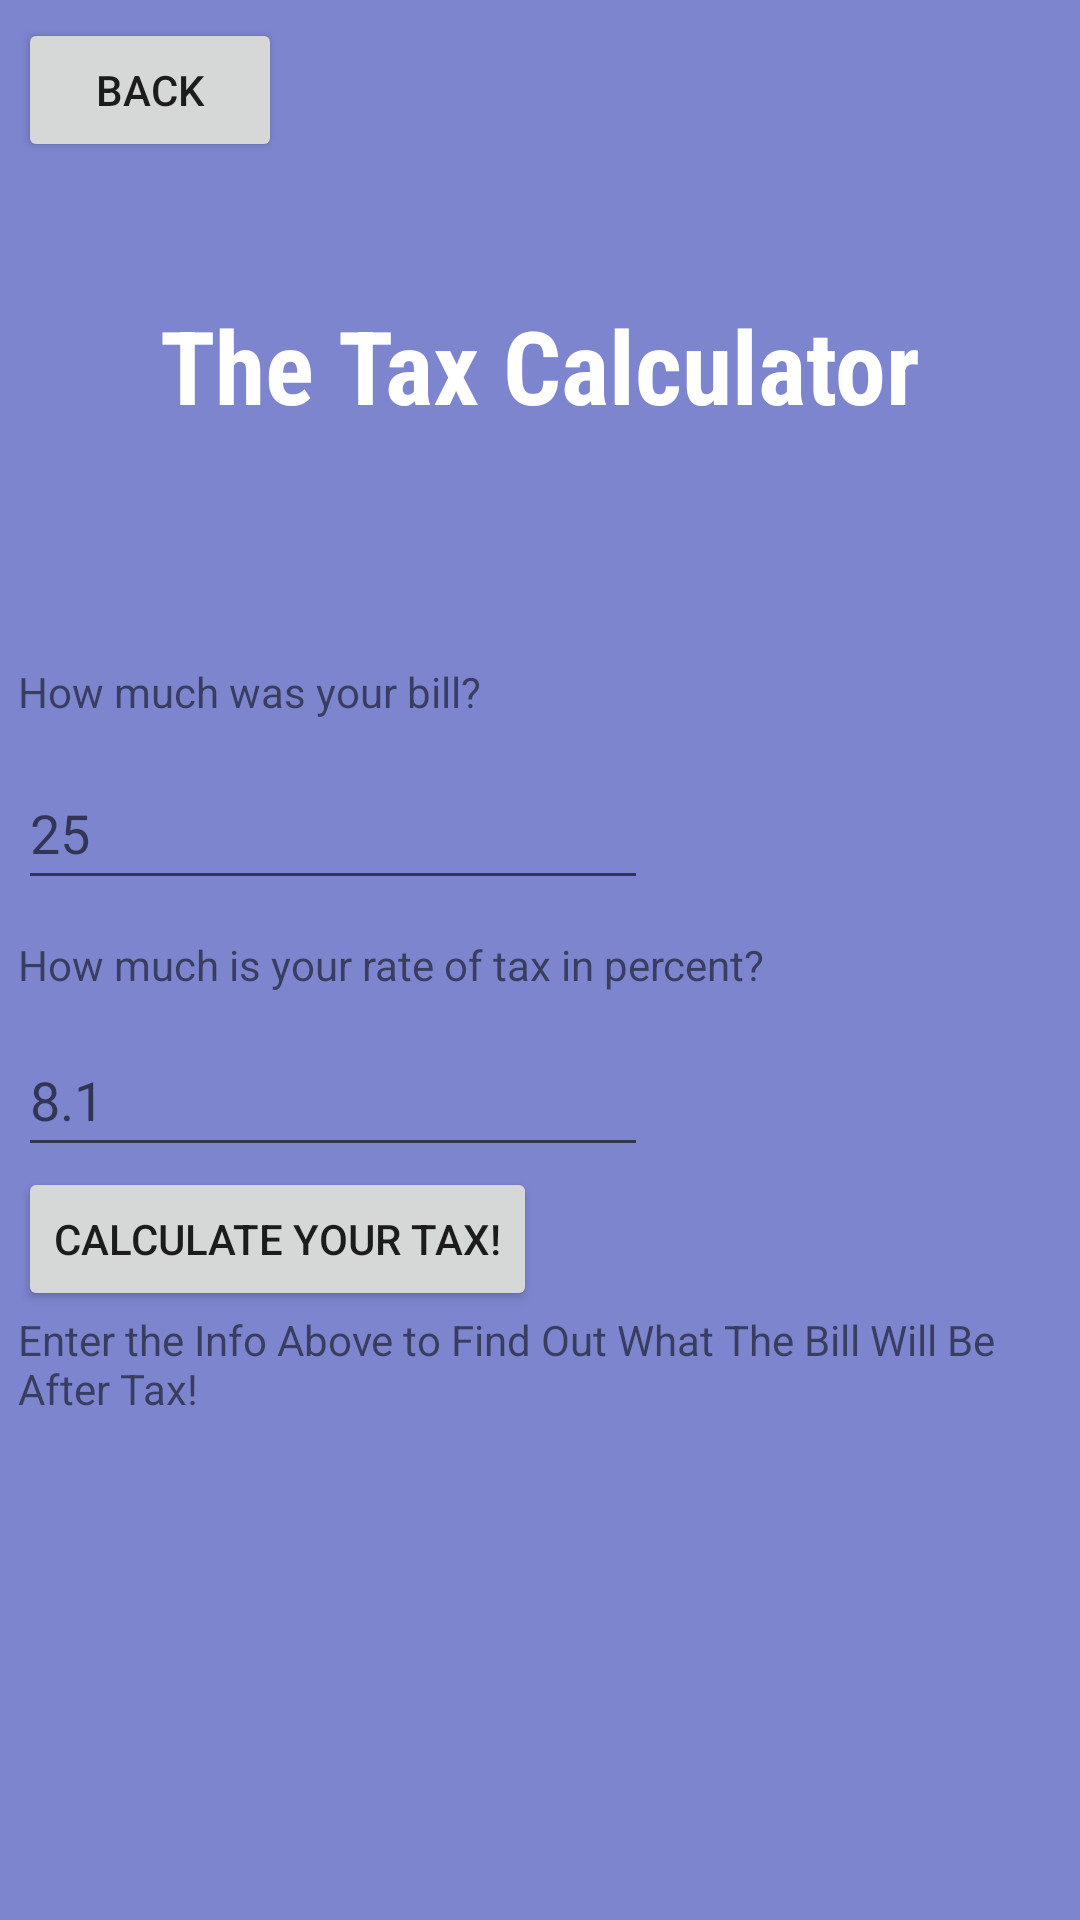

This screen was rendered from an Android layout file. Write that file and the resources it references.
<!-- AndroidManifest.xml: application theme Theme.UtilityCalculator -->
<!-- res/layout/activity_tax.xml -->
<?xml version="1.0" encoding="utf-8"?>
<RelativeLayout xmlns:android="http://schemas.android.com/apk/res/android"

    xmlns:tools="http://schemas.android.com/tools"
    android:id="@+id/activity_main"
    android:layout_width="match_parent"
    android:layout_height="match_parent"
    android:padding="6dp"
    tools:context=".tax"
    android:background="#7D85CF">

    <Button
        android:id="@+id/btn_back"
        android:layout_width="wrap_content"
        android:layout_height="48dp"
        android:maxWidth="24sp"
        android:text="@string/back" />

    <TextView
        android:id="@+id/taxText"
        android:layout_width="411dp"
        android:layout_height="117dp"
        android:layout_marginTop="45dp"
        android:fontFamily="sans-serif-condensed"
        android:text="@string/tax_name"
        android:textAlignment="center"
        android:textColor="#FFFFFF"
        android:textSize="34sp"
        android:textStyle="bold"
        android:layout_below="@id/btn_back"/>

    <TextView
        android:layout_marginTop="5dp"
        android:id="@+id/txt_taxBill"
        android:layout_width="wrap_content"
        android:layout_height="wrap_content"
        android:layout_row="0"
        android:layout_column="1"
        android:layout_gravity="center_horizontal"
        android:text="@string/tax_bill"
        android:textAlignment="center"
        android:layout_below="@id/taxText"
        />

    <EditText
        android:id="@+id/etxt_bill"
        android:layout_width="wrap_content"
        android:layout_height="wrap_content"
        android:layout_below="@id/txt_taxBill"
        android:layout_marginTop="12dp"
        android:ems="10"
        android:hint="@string/tax_bill_ex"
        android:inputType="textPersonName"
        android:minHeight="48dp" />

    <TextView
        android:id="@+id/txt_taxRate"
        android:layout_width="wrap_content"
        android:layout_height="wrap_content"
        android:layout_marginTop="12dp"
        android:text="@string/tax_taxRate"
        android:textAlignment="center"
        android:layout_below="@id/etxt_bill" />

    <EditText
        android:id="@+id/etxt_rate"
        android:layout_width="wrap_content"
        android:layout_height="wrap_content"
        android:layout_marginTop="10dp"
        android:ems="10"
        android:hint="@string/tax_tax_ex"
        android:inputType="textPersonName"
        android:minHeight="48dp"
        android:layout_below="@id/txt_taxRate" />

    <Button
        android:id="@+id/btn_taxCalc"
        android:layout_width="wrap_content"
        android:layout_height="wrap_content"
        android:text="@string/tax_calc"
        android:layout_below="@id/etxt_rate" />

    <TextView
        android:id="@+id/txt_calcText"
        android:layout_width="wrap_content"
        android:layout_height="wrap_content"
        android:text="@string/tax_final"
        android:layout_below="@id/btn_taxCalc"/>


</RelativeLayout>
<!-- resources referenced by this layout -->
<resources>
  <string name="back">Back </string>
  <string name="tax_bill"> How much was your bill? </string>
  <string name="tax_bill_ex"> 25 </string>
  <string name="tax_calc"> Calculate Your Tax! </string>
  <string name="tax_final"> Enter the Info Above to Find Out What The Bill Will Be After Tax! </string>
  <string name="tax_name">The Tax Calculator</string>
  <string name="tax_taxRate"> How much is your rate of tax in percent? </string>
  <string name="tax_tax_ex"> 8.1 </string>
  <style name="Theme.UtilityCalculator" parent="Theme.MaterialComponents.DayNight.DarkActionBar">
          
          <item name="colorPrimary">@color/purple_500</item>
          <item name="colorPrimaryVariant">@color/purple_700</item>
          <item name="colorOnPrimary">@color/white</item>
          
          <item name="colorSecondary">@color/teal_200</item>
          <item name="colorSecondaryVariant">@color/teal_700</item>
          <item name="colorOnSecondary">@color/black</item>
          
          <item name="android:statusBarColor">?attr/colorPrimaryVariant</item>
          
      </style>
  <!-- not gathered from this repository: default colours our renderer supplied (Android Studio template values) -->
  <color name="purple_500">#FF6200EE</color>
  <color name="purple_700">#FF3700B3</color>
  <color name="teal_200">#FF03DAC5</color>
  <color name="teal_700">#FF018786</color>
  <color name="black">#FF000000</color>
  <color name="white">#FFFFFFFF</color>
</resources>
